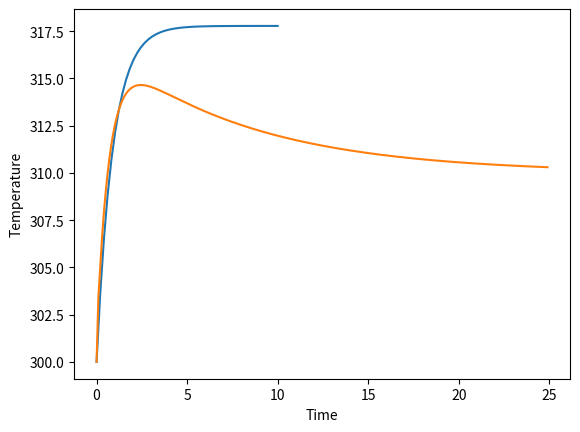

This chart was generated by the following Python code:
import numpy as np
import matplotlib.pyplot as plt
from scipy.integrate import odeint
import numpy as np
import matplotlib.pyplot as plt

time = 0
integral = 0
time_prev = -1e-6
e_prev = 0

def PID(Kp, Ki, Kd, setpoint, measurement):
	global time, integral, time_prev, e_prev# Value of offset - when the error is equal zero
	offset = 320
	# PID calculations
	e = setpoint - measurement
	P = Kp*e
	integral = integral + Ki*e*(time - time_prev)
	D = Kd*(e - e_prev)/(time - time_prev)# calculate manipulated variable - MV
	MV = offset + P + integral + D
	# update stored data for next iteration
	e_prev = e
	time_prev = time
	return MV


def system(t, temp, Tq):
	epsilon = 1
	tau = 4
	Tf = 300
	Q = 2
	dTdt = 1/(tau*(1+epsilon)) * (Tf-temp) + Q/(1+epsilon)*(Tq-temp)
	return dTdt

tspan = np.linspace(0,10,50)
Tq = 320,
sol = odeint(system,300, tspan, args=Tq, tfirst=True)
plt.xlabel('Time')
plt.ylabel('Temperature')
plt.plot(tspan,sol)

n = 250

time_prev = 0
y0 = 300
deltat = 0.1
y_sol = [y0]
t_sol = [time_prev]

# Tq is chosen as a manipulated variable
Tq = 320,

q_sol = [Tq[0]]
setpoint = 310
integral = 0
for i in range(1, n):
    time = i * deltat
    tspan = np.linspace(time_prev, time, 10)
    Tq = PID(0.6, 0.2, 0.1, setpoint, y_sol[-1]),
    yi = odeint(system,y_sol[-1], tspan, args = Tq, tfirst=True)
    t_sol.append(time)
    y_sol.append(yi[-1][0])
    q_sol.append(Tq[0])
    time_prev = time

plt.plot(t_sol, y_sol)
plt.xlabel('Time')
plt.ylabel('Temperature')
plt.show()
